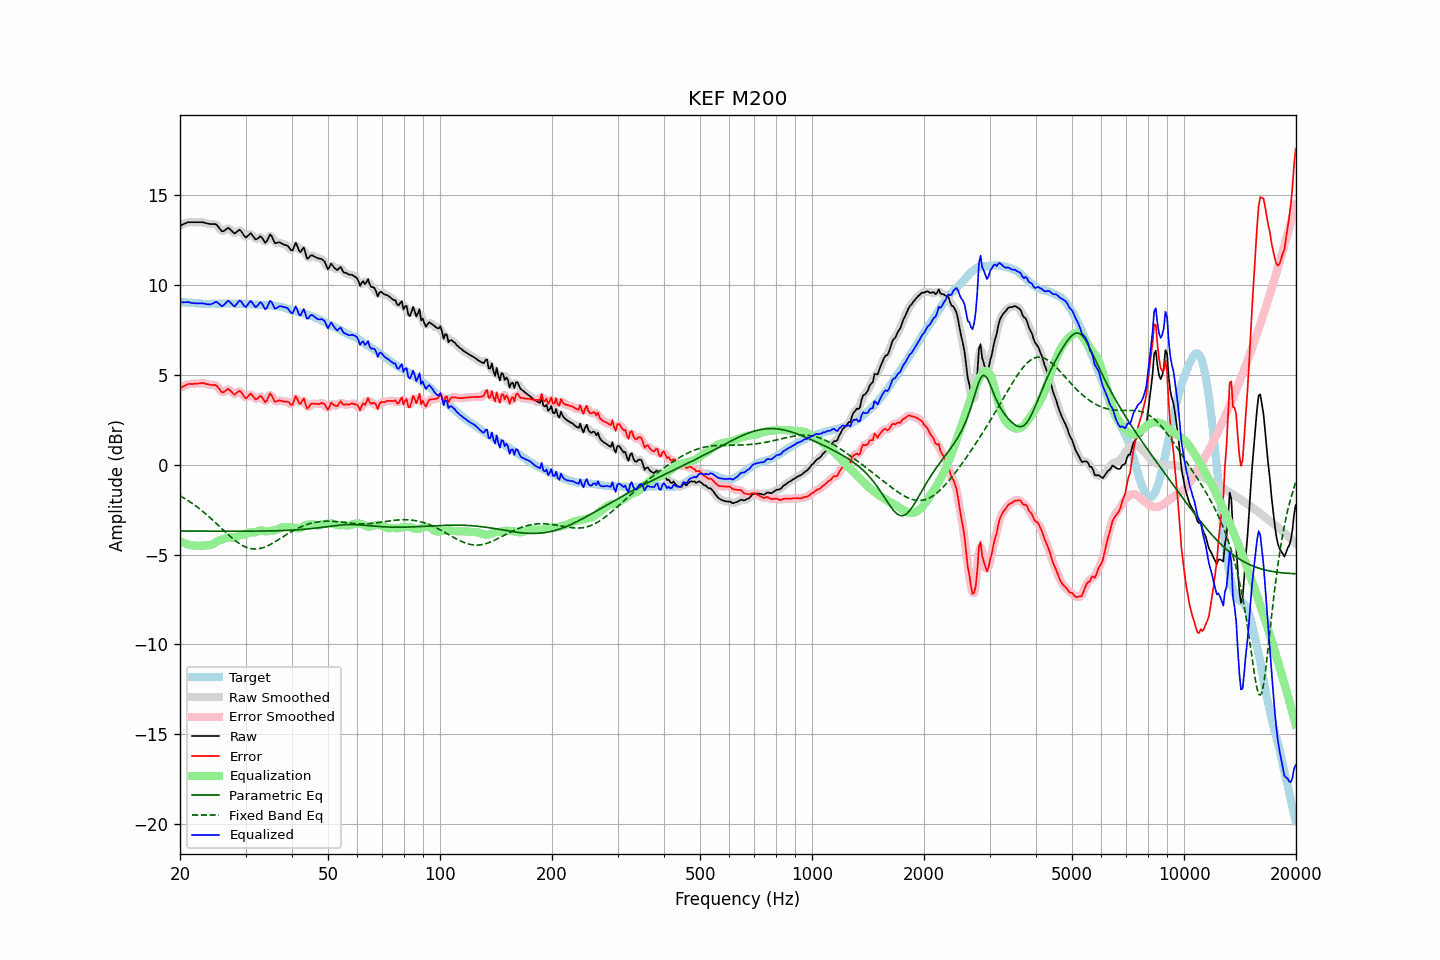

Data behind this chart, as committed beside it:
frequency, raw, error, smoothed, error_smoothed, equalization, parametric_eq, fixed_band_eq, equalized_raw, equalized_smoothed, target
20.00, 13.28, 4.24, 13.28, 4.24, -4.26, -3.69, -1.73, 9.02, 9.02, 9.04
20.20, 13.32, 4.29, 13.32, 4.29, -4.30, -3.69, -1.78, 9.02, 9.02, 9.03
20.40, 13.36, 4.34, 13.36, 4.34, -4.34, -3.69, -1.84, 9.02, 9.02, 9.02
20.61, 13.40, 4.38, 13.40, 4.39, -4.38, -3.69, -1.89, 9.02, 9.02, 9.02
20.81, 13.43, 4.43, 13.44, 4.43, -4.41, -3.69, -1.94, 9.02, 9.02, 9.00
21.02, 13.47, 4.47, 13.46, 4.46, -4.44, -3.70, -2.00, 9.03, 9.02, 9.00
21.23, 13.47, 4.48, 13.47, 4.48, -4.46, -3.70, -2.06, 9.01, 9.01, 8.99
21.44, 13.47, 4.47, 13.47, 4.48, -4.48, -3.70, -2.12, 8.99, 8.99, 9.00
21.66, 13.47, 4.48, 13.47, 4.48, -4.49, -3.70, -2.18, 8.98, 8.98, 8.99
21.87, 13.47, 4.49, 13.47, 4.49, -4.50, -3.70, -2.25, 8.97, 8.97, 8.98
22.09, 13.47, 4.50, 13.47, 4.50, -4.51, -3.70, -2.31, 8.96, 8.96, 8.97
22.31, 13.47, 4.50, 13.47, 4.51, -4.51, -3.70, -2.38, 8.96, 8.96, 8.97
22.54, 13.47, 4.51, 13.47, 4.51, -4.51, -3.70, -2.45, 8.96, 8.96, 8.96
22.76, 13.47, 4.52, 13.47, 4.53, -4.51, -3.70, -2.52, 8.96, 8.96, 8.95
22.99, 13.47, 4.53, 13.46, 4.52, -4.51, -3.70, -2.59, 8.96, 8.96, 8.94
23.22, 13.45, 4.52, 13.45, 4.51, -4.50, -3.70, -2.67, 8.95, 8.95, 8.93
23.45, 13.42, 4.48, 13.43, 4.49, -4.49, -3.70, -2.74, 8.93, 8.93, 8.94
23.69, 13.40, 4.47, 13.40, 4.47, -4.49, -3.70, -2.82, 8.91, 8.91, 8.93
23.92, 13.38, 4.45, 13.38, 4.45, -4.48, -3.70, -2.90, 8.90, 8.90, 8.93
24.16, 13.37, 4.43, 13.37, 4.44, -4.46, -3.70, -2.98, 8.91, 8.91, 8.94
24.40, 13.37, 4.42, 13.37, 4.43, -4.43, -3.70, -3.06, 8.94, 8.94, 8.95
24.65, 13.37, 4.42, 13.38, 4.43, -4.39, -3.70, -3.14, 8.98, 8.99, 8.95
24.89, 13.37, 4.42, 13.35, 4.41, -4.34, -3.70, -3.22, 9.03, 9.02, 8.95
25.14, 13.31, 4.37, 13.29, 4.35, -4.28, -3.70, -3.31, 9.03, 9.01, 8.94
25.39, 13.19, 4.25, 13.19, 4.25, -4.23, -3.70, -3.39, 8.96, 8.96, 8.94
25.65, 13.08, 4.14, 13.08, 4.13, -4.19, -3.70, -3.48, 8.89, 8.88, 8.94
25.91, 12.97, 4.02, 13.00, 4.05, -4.16, -3.70, -3.56, 8.81, 8.83, 8.95
26.16, 12.97, 4.01, 12.98, 4.03, -4.13, -3.70, -3.65, 8.84, 8.85, 8.96
26.43, 13.03, 4.07, 13.03, 4.07, -4.10, -3.70, -3.73, 8.93, 8.93, 8.96
26.69, 13.10, 4.14, 13.10, 4.14, -4.07, -3.70, -3.81, 9.03, 9.03, 8.96
26.96, 13.16, 4.21, 13.12, 4.17, -4.05, -3.70, -3.90, 9.11, 9.07, 8.95
27.23, 13.09, 4.14, 13.09, 4.14, -4.05, -3.70, -3.98, 9.04, 9.04, 8.95
27.50, 13.00, 4.05, 13.00, 4.05, -4.06, -3.70, -4.05, 8.94, 8.94, 8.95
27.77, 12.91, 3.95, 12.91, 3.96, -4.06, -3.70, -4.13, 8.85, 8.85, 8.96
28.05, 12.84, 3.88, 12.88, 3.93, -4.05, -3.70, -4.20, 8.79, 8.83, 8.96
28.33, 12.91, 3.97, 12.92, 3.97, -4.01, -3.70, -4.27, 8.90, 8.90, 8.94
28.62, 12.98, 4.04, 12.98, 4.04, -3.97, -3.70, -4.34, 9.01, 9.01, 8.94
28.90, 13.05, 4.10, 13.01, 4.07, -3.93, -3.70, -4.40, 9.12, 9.08, 8.95
29.19, 12.98, 4.03, 12.96, 4.02, -3.91, -3.70, -4.45, 9.07, 9.05, 8.95
29.48, 12.84, 3.90, 12.84, 3.90, -3.90, -3.70, -4.50, 8.94, 8.94, 8.94
29.78, 12.70, 3.76, 12.72, 3.77, -3.89, -3.70, -4.55, 8.81, 8.83, 8.94
30.08, 12.62, 3.67, 12.66, 3.72, -3.86, -3.70, -4.59, 8.76, 8.80, 8.95
30.38, 12.70, 3.76, 12.71, 3.77, -3.82, -3.70, -4.62, 8.88, 8.88, 8.94
30.68, 12.78, 3.86, 12.78, 3.85, -3.78, -3.70, -4.65, 9.00, 8.99, 8.92
30.99, 12.86, 3.94, 12.81, 3.89, -3.76, -3.70, -4.67, 9.10, 9.04, 8.92
31.30, 12.75, 3.84, 12.74, 3.84, -3.77, -3.70, -4.68, 8.99, 8.98, 8.91
31.61, 12.63, 3.73, 12.64, 3.74, -3.77, -3.70, -4.69, 8.86, 8.87, 8.90
31.93, 12.51, 3.62, 12.55, 3.66, -3.76, -3.70, -4.69, 8.75, 8.79, 8.89
32.24, 12.54, 3.65, 12.56, 3.68, -3.73, -3.70, -4.69, 8.81, 8.83, 8.89
32.57, 12.61, 3.74, 12.61, 3.74, -3.69, -3.70, -4.68, 8.92, 8.92, 8.87
32.89, 12.69, 3.82, 12.64, 3.77, -3.66, -3.70, -4.66, 9.03, 8.98, 8.87
33.22, 12.61, 3.74, 12.58, 3.71, -3.66, -3.69, -4.64, 8.95, 8.92, 8.87
33.55, 12.47, 3.61, 12.47, 3.60, -3.68, -3.69, -4.61, 8.79, 8.78, 8.86
33.89, 12.33, 3.46, 12.39, 3.53, -3.71, -3.69, -4.57, 8.63, 8.69, 8.87
34.23, 12.41, 3.56, 12.46, 3.61, -3.71, -3.69, -4.54, 8.70, 8.75, 8.85
34.57, 12.60, 3.75, 12.60, 3.75, -3.70, -3.69, -4.50, 8.90, 8.90, 8.85
34.92, 12.79, 3.95, 12.70, 3.86, -3.68, -3.69, -4.45, 9.11, 9.02, 8.84
35.27, 12.70, 3.85, 12.66, 3.82, -3.67, -3.69, -4.40, 9.03, 8.99, 8.85
35.62, 12.50, 3.67, 12.53, 3.69, -3.66, -3.68, -4.35, 8.84, 8.86, 8.83
35.97, 12.31, 3.48, 12.38, 3.55, -3.65, -3.68, -4.30, 8.66, 8.73, 8.83
... 635 more rows
